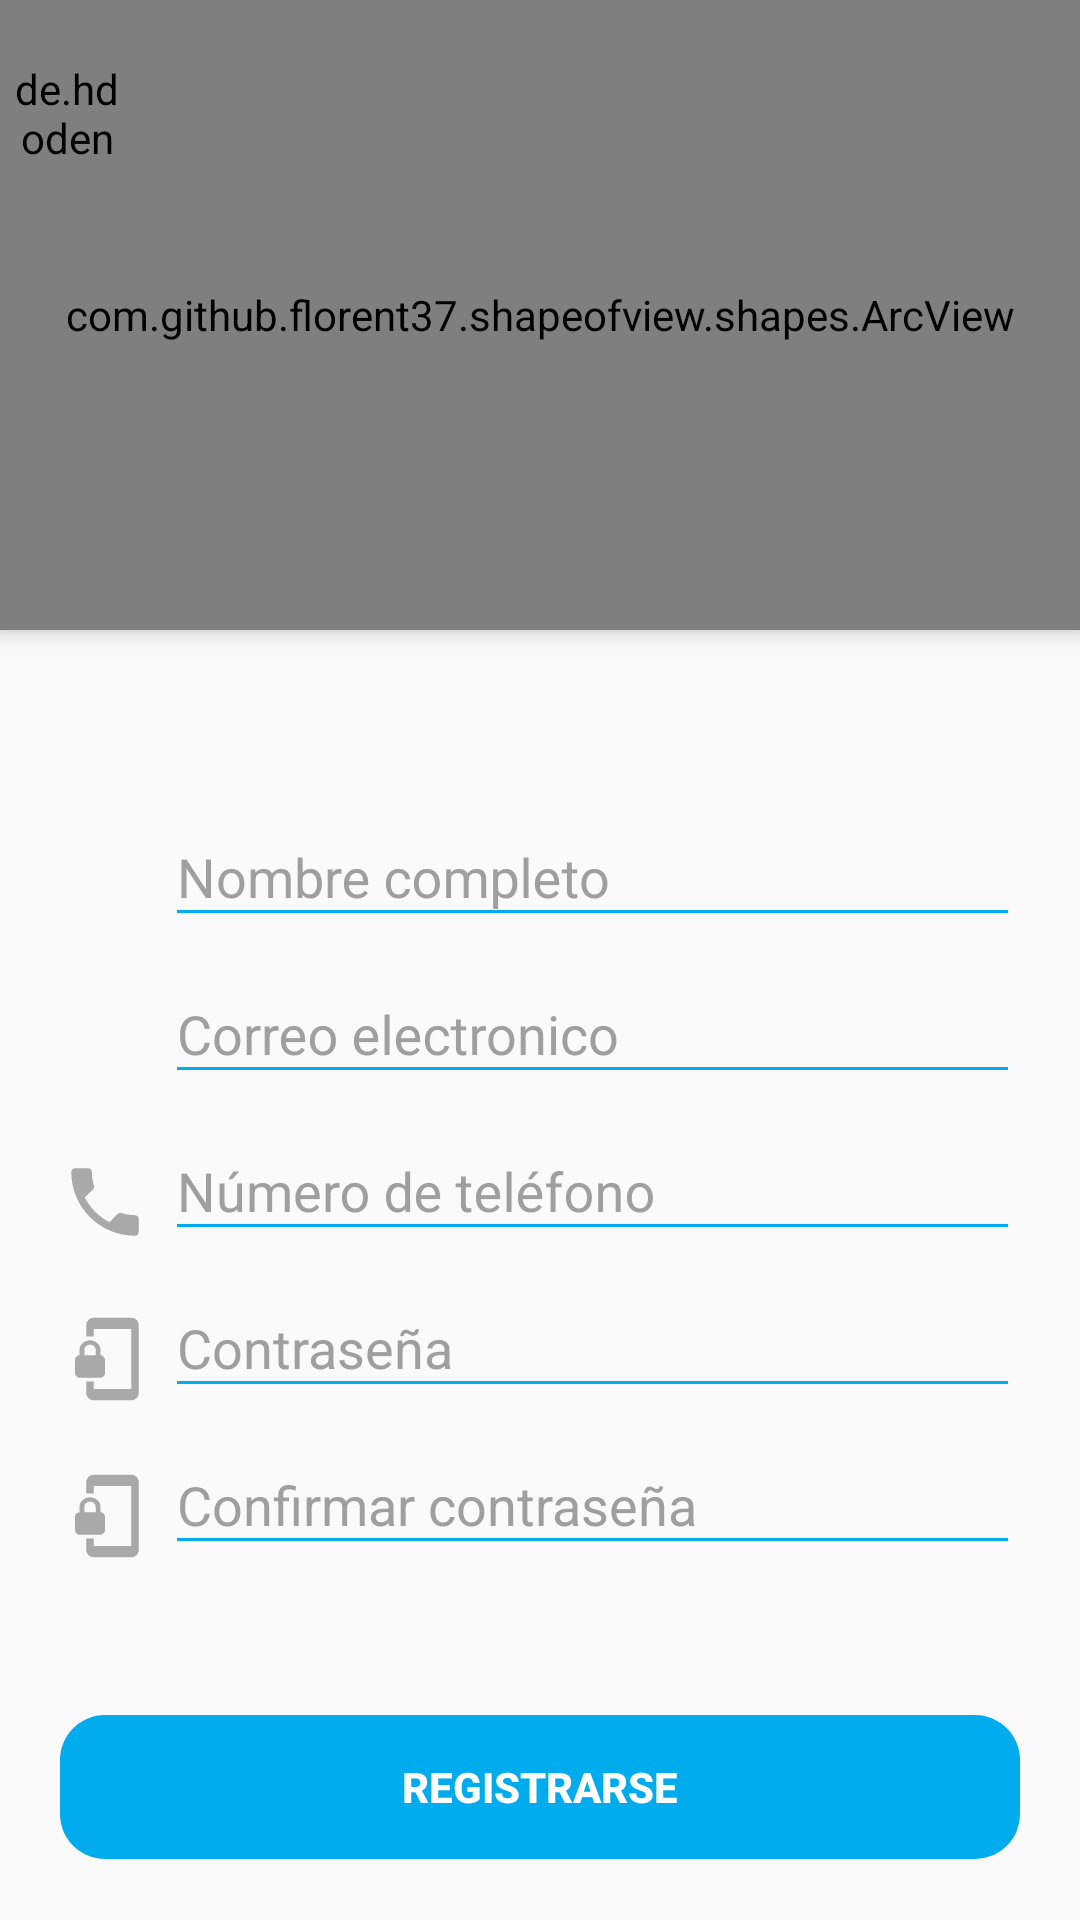

Android layout source for this screen:
<!-- AndroidManifest.xml: application theme Theme.OcoAgenda -->
<!-- res/layout/activity_register.xml -->
<?xml version="1.0" encoding="utf-8"?>
<androidx.coordinatorlayout.widget.CoordinatorLayout xmlns:android="http://schemas.android.com/apk/res/android"
    xmlns:app="http://schemas.android.com/apk/res-auto"
    xmlns:tools="http://schemas.android.com/tools"
    android:layout_width="match_parent"
    android:layout_height="match_parent"
    android:fitsSystemWindows="true"
    tools:context=".RegisterActivity">

    <ScrollView
        android:layout_width="match_parent"
        android:layout_height="match_parent">

        <LinearLayout
            android:layout_width="match_parent"
            android:layout_height="match_parent"
            android:orientation="vertical">


            <com.github.florent37.shapeofview.shapes.ArcView
                android:layout_width="match_parent"
                android:layout_height="210dp"
                android:elevation="4dp"
                app:shape_arc_cropDirection="outside"
                app:shape_arc_height="20dp"
                app:shape_arc_position="bottom">

                <View
                    android:layout_width="match_parent"
                    android:layout_height="match_parent"
                    android:background="@color/colorAzul" />

                <TextView
                    android:layout_width="match_parent"
                    android:layout_height="wrap_content"
                    android:layout_marginTop="15dp"
                    android:text="Registrarse"
                    android:textAlignment="center"
                    android:textColor="@color/colorWhite"
                    android:textSize="30dp"
                    android:textStyle="bold" />


                <ImageView
                    android:layout_width="130dp"
                    android:layout_height="130dp"
                    android:layout_gravity="center"
                    android:layout_marginTop="30dp"
                    android:src="@drawable/ocox" />

            </com.github.florent37.shapeofview.shapes.ArcView>

            <LinearLayout
                android:layout_width="match_parent"
                android:layout_height="wrap_content"
                android:layout_marginLeft="20dp"
                android:layout_marginTop="50dp"
                android:layout_marginRight="20dp"
                android:orientation="horizontal">

                <ImageView
                    android:layout_width="30dp"
                    android:layout_height="30dp"
                    android:layout_gravity="center"
                    android:layout_marginTop="10dp"
                    android:layout_marginRight="5dp"
                    android:src="@drawable/ic_user" />

                <com.google.android.material.textfield.TextInputLayout
                    android:layout_width="match_parent"
                    android:layout_height="wrap_content"
                    android:theme="@style/EditTextBlue">

                    <com.google.android.material.textfield.TextInputEditText
                        android:id="@+id/textViewUserName"
                        android:layout_width="match_parent"
                        android:layout_height="wrap_content"
                        android:backgroundTint="@color/colorAzul"
                        android:hint="Nombre completo"
                        android:inputType="textPersonName"
                        android:textColorHint="@color/colorBlue" />

                </com.google.android.material.textfield.TextInputLayout>

            </LinearLayout>

            <LinearLayout
                android:layout_width="match_parent"
                android:layout_height="wrap_content"
                android:layout_marginLeft="20dp"
                android:layout_marginRight="20dp"
                android:orientation="horizontal">

                <ImageView
                    android:layout_width="30dp"
                    android:layout_height="30dp"
                    android:layout_gravity="center"
                    android:layout_marginTop="10dp"
                    android:layout_marginRight="5dp"
                    android:src="@drawable/ic_email" />

                <com.google.android.material.textfield.TextInputLayout
                    android:layout_width="match_parent"
                    android:layout_height="wrap_content"
                    android:theme="@style/EditTextBlue">

                    <com.google.android.material.textfield.TextInputEditText
                        android:id="@+id/textViewRegisterEmail"
                        android:layout_width="match_parent"
                        android:layout_height="wrap_content"
                        android:backgroundTint="@color/colorAzul"
                        android:hint="Correo electronico"
                        android:inputType="textEmailAddress"
                        android:textColorHint="@color/colorBlue" />

                </com.google.android.material.textfield.TextInputLayout>

            </LinearLayout>

            <LinearLayout
                android:layout_width="match_parent"
                android:layout_height="wrap_content"
                android:layout_marginLeft="20dp"
                android:layout_marginRight="20dp"
                android:orientation="horizontal">

                <ImageView
                    android:layout_width="30dp"
                    android:layout_height="30dp"
                    android:layout_gravity="center"
                    android:layout_marginTop="10dp"
                    android:layout_marginRight="5dp"
                    android:src="@drawable/ic_phone" />

                <com.google.android.material.textfield.TextInputLayout
                    android:layout_width="match_parent"
                    android:layout_height="wrap_content"
                    android:theme="@style/EditTextBlue">

                    <com.google.android.material.textfield.TextInputEditText
                        android:id="@+id/textInputPhone"
                        android:layout_width="match_parent"
                        android:layout_height="wrap_content"
                        android:backgroundTint="@color/colorAzul"
                        android:hint="Número de teléfono"
                        android:inputType="numberSigned"
                        android:textColorHint="@color/colorBlue" />

                </com.google.android.material.textfield.TextInputLayout>

            </LinearLayout>

            <LinearLayout
                android:layout_width="match_parent"
                android:layout_height="wrap_content"
                android:layout_marginLeft="20dp"
                android:layout_marginRight="20dp"
                android:orientation="horizontal">

                <ImageView
                    android:layout_width="30dp"
                    android:layout_height="30dp"
                    android:layout_gravity="center"
                    android:layout_marginTop="10dp"
                    android:layout_marginRight="5dp"
                    android:src="@drawable/ic_lock" />

                <com.google.android.material.textfield.TextInputLayout
                    android:layout_width="match_parent"
                    android:layout_height="wrap_content"
                    android:theme="@style/EditTextBlue">

                    <com.google.android.material.textfield.TextInputEditText
                        android:id="@+id/textViewRegisterPassword"
                        android:layout_width="match_parent"
                        android:layout_height="wrap_content"
                        android:backgroundTint="@color/colorAzul"
                        android:hint="Contraseña"
                        android:inputType="textPassword"
                        android:textColorHint="@color/colorBlue" />

                </com.google.android.material.textfield.TextInputLayout>

            </LinearLayout>

            <LinearLayout
                android:layout_width="match_parent"
                android:layout_height="wrap_content"
                android:layout_marginLeft="20dp"
                android:layout_marginRight="20dp"
                android:layout_marginBottom="50dp"
                android:orientation="horizontal">

                <ImageView
                    android:layout_width="30dp"
                    android:layout_height="30dp"
                    android:layout_gravity="center"
                    android:layout_marginTop="10dp"
                    android:layout_marginRight="5dp"
                    android:src="@drawable/ic_lock" />

                <com.google.android.material.textfield.TextInputLayout
                    android:layout_width="match_parent"
                    android:layout_height="wrap_content"
                    android:theme="@style/EditTextBlue">

                    <com.google.android.material.textfield.TextInputEditText
                        android:id="@+id/textViewConfirmPassword"
                        android:layout_width="match_parent"
                        android:layout_height="wrap_content"
                        android:backgroundTint="@color/colorAzul"
                        android:hint="Confirmar contraseña"
                        android:inputType="textPassword"
                        android:textColorHint="@color/colorBlue" />

                </com.google.android.material.textfield.TextInputLayout>


            </LinearLayout>

            <LinearLayout
                android:layout_width="match_parent"
                android:layout_height="wrap_content"
                android:orientation="vertical"
                android:layout_marginLeft="20dp"
                android:layout_marginRight="20dp"
                android:layout_gravity="bottom"
                android:layout_marginBottom="10dp">

                <Button
                    android:id="@+id/btnRegister"
                    android:layout_width="match_parent"
                    android:layout_height="wrap_content"
                    android:background="@drawable/rounded_button"
                    android:backgroundTint="@color/colorAzul"
                    android:text="REGISTRARSE"
                    android:textStyle="bold"
                    android:textColor="@color/colorWhite" />

            </LinearLayout>

        </LinearLayout>

    </ScrollView>

    <de.hdodenhof.circleimageview.CircleImageView
        android:id="@+id/circleImageBack"
        android:layout_width="35dp"
        android:layout_height="35dp"
        android:layout_marginLeft="5dp"
        android:layout_marginTop="20dp"
        android:src="@drawable/ic_arrow"
        app:civ_border_color="@color/colorWhite" />

</androidx.coordinatorlayout.widget.CoordinatorLayout>
<!-- resources referenced by this layout -->
<resources>
  <color name="colorAzul">#00acee</color>
  <color name="colorBlue">#3591F3</color>
  <color name="colorWhite">#FFFFFF</color>
  <!-- drawable ic_lock (drawable) -->
  <vector android:height="50dp" android:tint="#A9A9A9"
      android:viewportHeight="24" android:viewportWidth="24"
      android:width="50dp" xmlns:android="http://schemas.android.com/apk/res/android">
      <path android:fillColor="@android:color/white" android:pathData="M19,1L9,1c-1.1,0 -2,0.9 -2,2v3h2L9,4h10v16L9,20v-2L7,18v3c0,1.1 0.9,2 2,2h10c1.1,0 2,-0.9 2,-2L21,3c0,-1.1 -0.9,-2 -2,-2zM10.8,11L10.8,9.5C10.8,8.1 9.4,7 8,7S5.2,8.1 5.2,9.5L5.2,11c-0.6,0 -1.2,0.6 -1.2,1.2v3.5c0,0.7 0.6,1.3 1.2,1.3h5.5c0.7,0 1.3,-0.6 1.3,-1.2v-3.5c0,-0.7 -0.6,-1.3 -1.2,-1.3zM9.5,11h-3L6.5,9.5c0,-0.8 0.7,-1.3 1.5,-1.3s1.5,0.5 1.5,1.3L9.5,11z"/>
  </vector>
  <!-- drawable ic_phone (drawable) -->
  <vector android:height="50dp" android:tint="#A9A9A9"
      android:viewportHeight="24" android:viewportWidth="24"
      android:width="50dp" xmlns:android="http://schemas.android.com/apk/res/android">
      <path android:fillColor="@android:color/white" android:pathData="M6.62,10.79c1.44,2.83 3.76,5.14 6.59,6.59l2.2,-2.2c0.27,-0.27 0.67,-0.36 1.02,-0.24 1.12,0.37 2.33,0.57 3.57,0.57 0.55,0 1,0.45 1,1V20c0,0.55 -0.45,1 -1,1 -9.39,0 -17,-7.61 -17,-17 0,-0.55 0.45,-1 1,-1h3.5c0.55,0 1,0.45 1,1 0,1.25 0.2,2.45 0.57,3.57 0.11,0.35 0.03,0.74 -0.25,1.02l-2.2,2.2z"/>
  </vector>
  <!-- drawable ocox: png bitmap (drawable-hdpi, 481519 bytes) -->
  <!-- drawable rounded_button (drawable) -->
  <?xml version="1.0" encoding="utf-8"?>
  <shape xmlns:android="http://schemas.android.com/apk/res/android"
      android:shape="rectangle" android:padding="10dp">
  
      <corners android:radius="15dp"/>
  
  </shape>
  <style name="EditTextBlue" parent="Theme.AppCompat.Light.DarkActionBar">
  
          <item name="android:textColorHint">@color/colorGray</item>
          <item name="android:textColorPrimary">@color/colorBlack</item>
          <item name="colorAccent">@color/colorAzul</item>
          <item name="colorControlNormal">@color/colorGray</item>
          <item name="colorControlActivated">@color/colorAzul</item>
  
      </style>
  <style name="Theme.OcoAgenda" parent="Theme.AppCompat.Light.NoActionBar">
          
          <item name="colorPrimary">@color/purple_500</item>
          <item name="colorPrimaryVariant">@color/purple_700</item>
          <item name="colorOnPrimary">@color/white</item>
          
          <item name="colorSecondary">@color/teal_200</item>
          <item name="colorSecondaryVariant">@color/teal_700</item>
          <item name="colorOnSecondary">@color/black</item>
          
          <item name="android:statusBarColor" tools:targetApi="l">?attr/colorPrimaryVariant</item>
          
      </style>
  <color name="colorGray">#9F9F9F</color>
  <color name="colorBlack">#000000</color>
  <color name="purple_500">#FF6200EE</color>
  <color name="purple_700">#FF3700B3</color>
  <color name="white">#FFFFFFFF</color>
  <color name="teal_200">#FF03DAC5</color>
  <color name="teal_700">#FF018786</color>
  <color name="black">#FF000000</color>
</resources>
